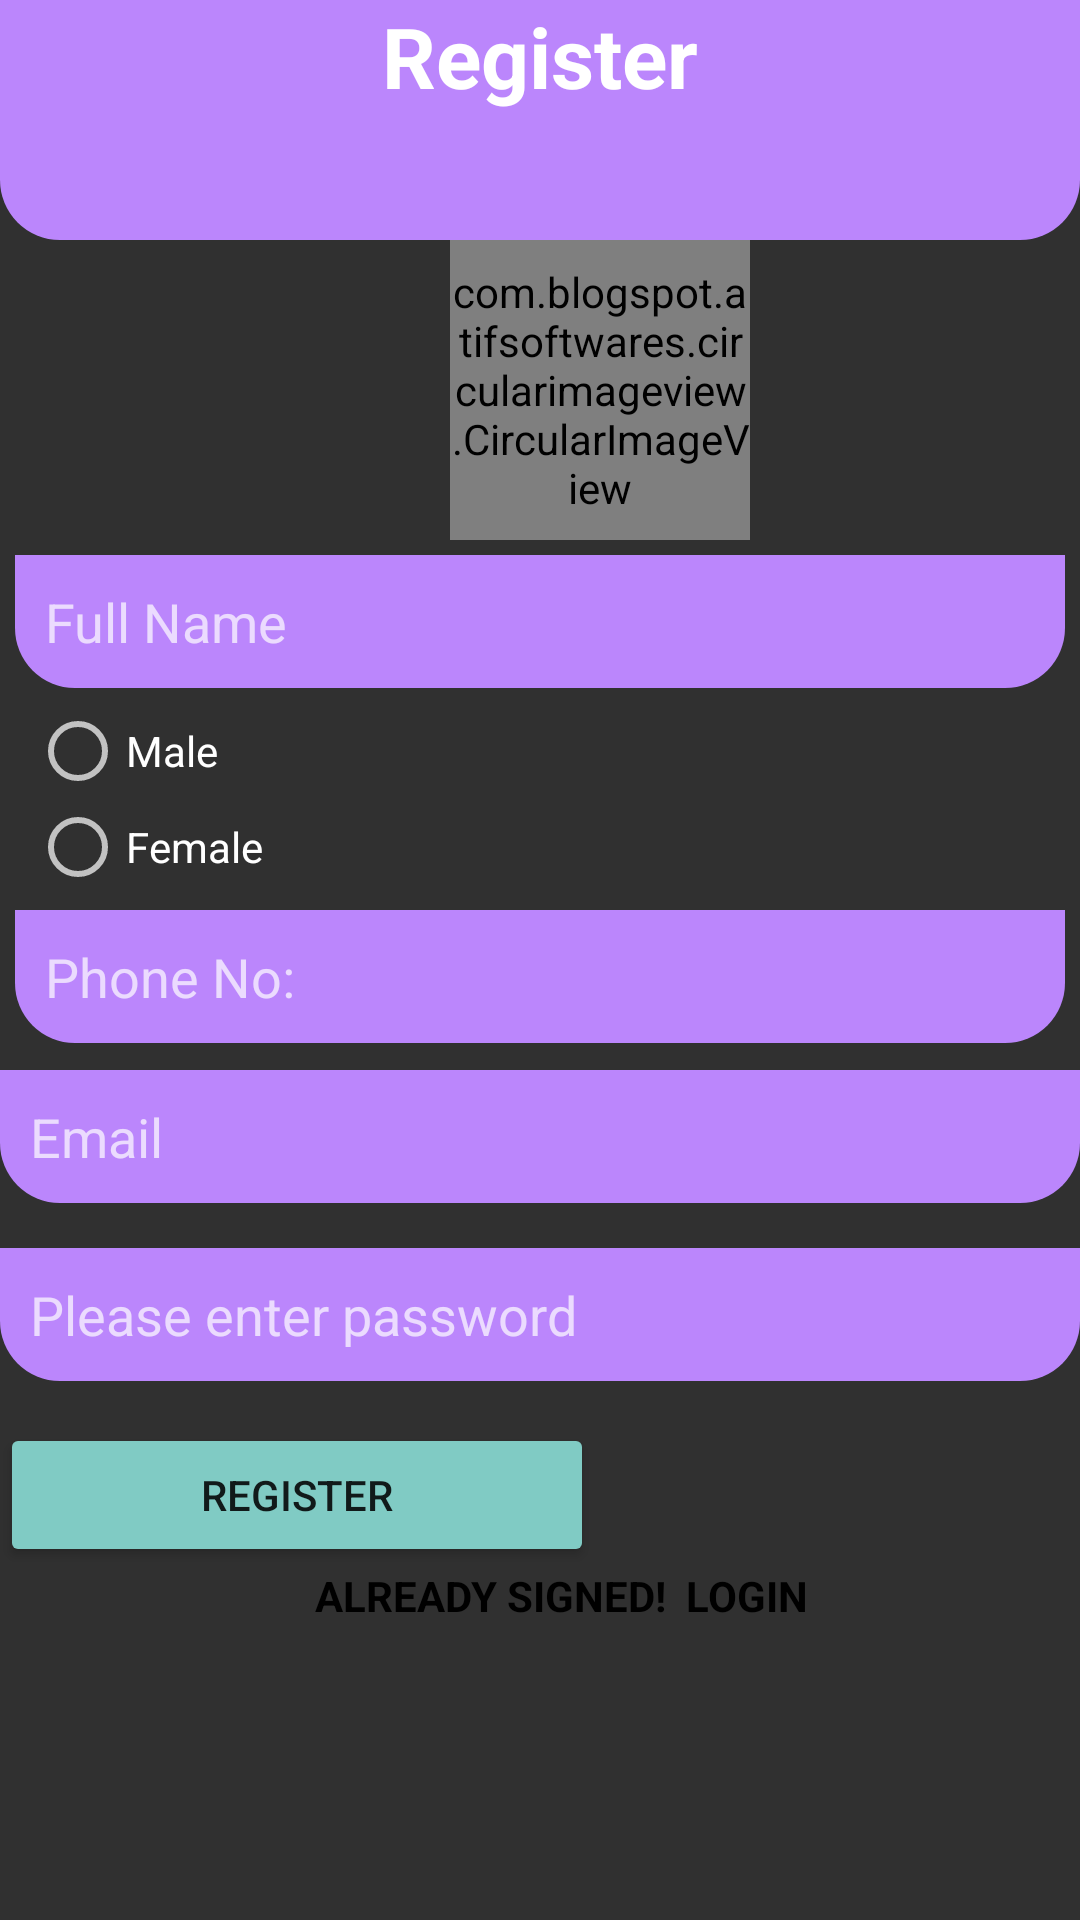

The Android layout XML behind this screen, and the referenced resources:
<!-- AndroidManifest.xml: activity theme Theme.AppCompat.NoActionBar -->
<!-- res/layout/activity_register.xml -->
<?xml version="1.0" encoding="utf-8"?>
<LinearLayout
    xmlns:android="http://schemas.android.com/apk/res/android"
    xmlns:app="http://schemas.android.com/apk/res-auto"
    xmlns:tools="http://schemas.android.com/tools"
    android:layout_width="match_parent"
    android:layout_height="match_parent"
    android:orientation="vertical"
    tools:context=".RegisterActivity">




    <RelativeLayout
        android:layout_width="match_parent"
        android:layout_height="80dp"
        android:background="@drawable/shape_rect01">

        <TextView
            android:layout_width="wrap_content"
            android:layout_height="wrap_content"
            android:layout_centerHorizontal="true"
            android:text="Register"
            android:textStyle="bold"
            android:textSize="28dp"
            android:textColor="@android:color/white"/>

    </RelativeLayout>



    <com.blogspot.atifsoftwares.circularimageview.CircularImageView
        android:layout_width="100dp"
        android:layout_height="100dp"
        android:layout_below="@+id/iconIv"
        android:layout_centerHorizontal="true"
        app:c_border="true"
        app:c_border_color="@color/purple_200"
        app:c_border_width="1dp"
        android:layout_marginHorizontal="150dp"
        android:id="@+id/shopping_profileIv"
        android:src="@drawable/ic_person"/>

    <EditText
        android:id="@+id/shopnameedt"
        android:layout_below="@+id/shopping_profileIv"
        android:hint="Full Name"
        android:padding="10dp"
        android:layout_width="match_parent"
        android:drawablePadding="5dp"
        android:layout_height="wrap_content"
        android:layout_margin="5dp"
        android:inputType="textEmailAddress|textCapWords"
        android:background="@drawable/shape_rect01"/>

    <LinearLayout
        android:paddingStart="10dp"
        android:gravity="start"
        android:id="@+id/gender"
        android:layout_width="match_parent"
        android:layout_height="wrap_content"
        android:layout_below="@+id/shopnameedt"
        android:layout_marginTop="0dp"
        android:layout_marginBottom="0dp"
        android:orientation="horizontal"
        android:paddingLeft="10dp"
        tools:ignore="MissingConstraints">

        <RadioGroup
            android:id="@+id/RadioGroup"
            android:layout_width="wrap_content"
            android:layout_height="wrap_content">

            <RadioButton
                android:layout_width="wrap_content"
                android:layout_height="wrap_content"
                android:text="Male" />

            <RadioButton
                android:layout_width="wrap_content"
                android:layout_height="wrap_content"
                android:text="Female" />
        </RadioGroup>
    </LinearLayout>

    <EditText
        android:id="@+id/shopphoneedt"
        android:layout_below="@+id/gender"
        android:hint="Phone No:"
        android:padding="10dp"
        android:layout_width="match_parent"
        android:drawablePadding="5dp"
        android:layout_height="wrap_content"
        android:layout_margin="5dp"
        android:inputType="phone"
        android:background="@drawable/shape_rect01"/>



    <EditText
        android:id="@+id/shopemail"
        android:layout_width="match_parent"
        android:layout_height="wrap_content"
        android:layout_below="@+id/shopaddresstotaledt"
        android:layout_marginTop="4dp"
        android:layout_marginBottom="5dp"
        android:background="@drawable/shape_rect01"
        android:drawablePadding="5dp"
        android:hint="Email"
        android:inputType="textEmailAddress"
        android:padding="10dp" />

    <EditText
        android:id="@+id/shoppassword"
        android:layout_width="match_parent"
        android:layout_height="wrap_content"
        android:layout_below="@+id/shopemail"
        android:layout_alignParentStart="true"
        android:layout_alignParentEnd="true"
        android:layout_marginStart="0dp"
        android:layout_marginTop="10dp"
        android:layout_marginEnd="0dp"
        android:background="@drawable/shape_rect01"
        android:drawablePadding="5dp"
        android:hint="Please enter password"
        android:inputType="textEmailAddress"
        android:padding="10dp"
        android:layout_alignParentLeft="true"
        android:layout_alignParentRight="true" />

    <Button
        android:layout_marginHorizontal="100dp"
        android:id="@+id/register_Shopedt"
        style="@style/Widget.AppCompat.Button.Colored"
        android:layout_width="match_parent"
        android:layout_height="wrap_content"
        android:layout_below="@+id/shoppassword"
        android:layout_alignParentEnd="true"
        android:layout_marginTop="14dp"
        android:layout_marginEnd="162dp"
        android:text="Register"
        android:layout_alignParentRight="true"
        android:layout_marginRight="162dp" />

    <TextView
        android:paddingStart="100dp"
        android:layout_marginHorizontal="100dp"
        android:id="@+id/seller"
        android:layout_width="match_parent"
        android:layout_height="wrap_content"
        android:layout_alignParentBottom="true"
        android:layout_centerHorizontal="true"
        android:layout_marginStart="5dp"
        android:layout_marginEnd="5dp"
        android:layout_marginBottom="5dp"
        android:text="ALREADY SIGNED!  LOGIN"
        android:textStyle="bold"
        android:textColor="@color/black"
        android:paddingLeft="100dp" />


</LinearLayout>
<!-- resources referenced by this layout -->
<resources>
  <color name="black">#FF000000</color>
  <color name="purple_200">#FFBB86FC</color>
  <!-- drawable shape_rect01 (drawable) -->
  <?xml version="1.0" encoding="utf-8"?>
  <shape xmlns:android="http://schemas.android.com/apk/res/android"
      android:shape="rectangle">
  
      <solid android:color="@color/purple_200"/>
      <corners android:bottomLeftRadius="20dp"
          android:bottomRightRadius="20dp"/>
  
  
  
  
  </shape>
</resources>
